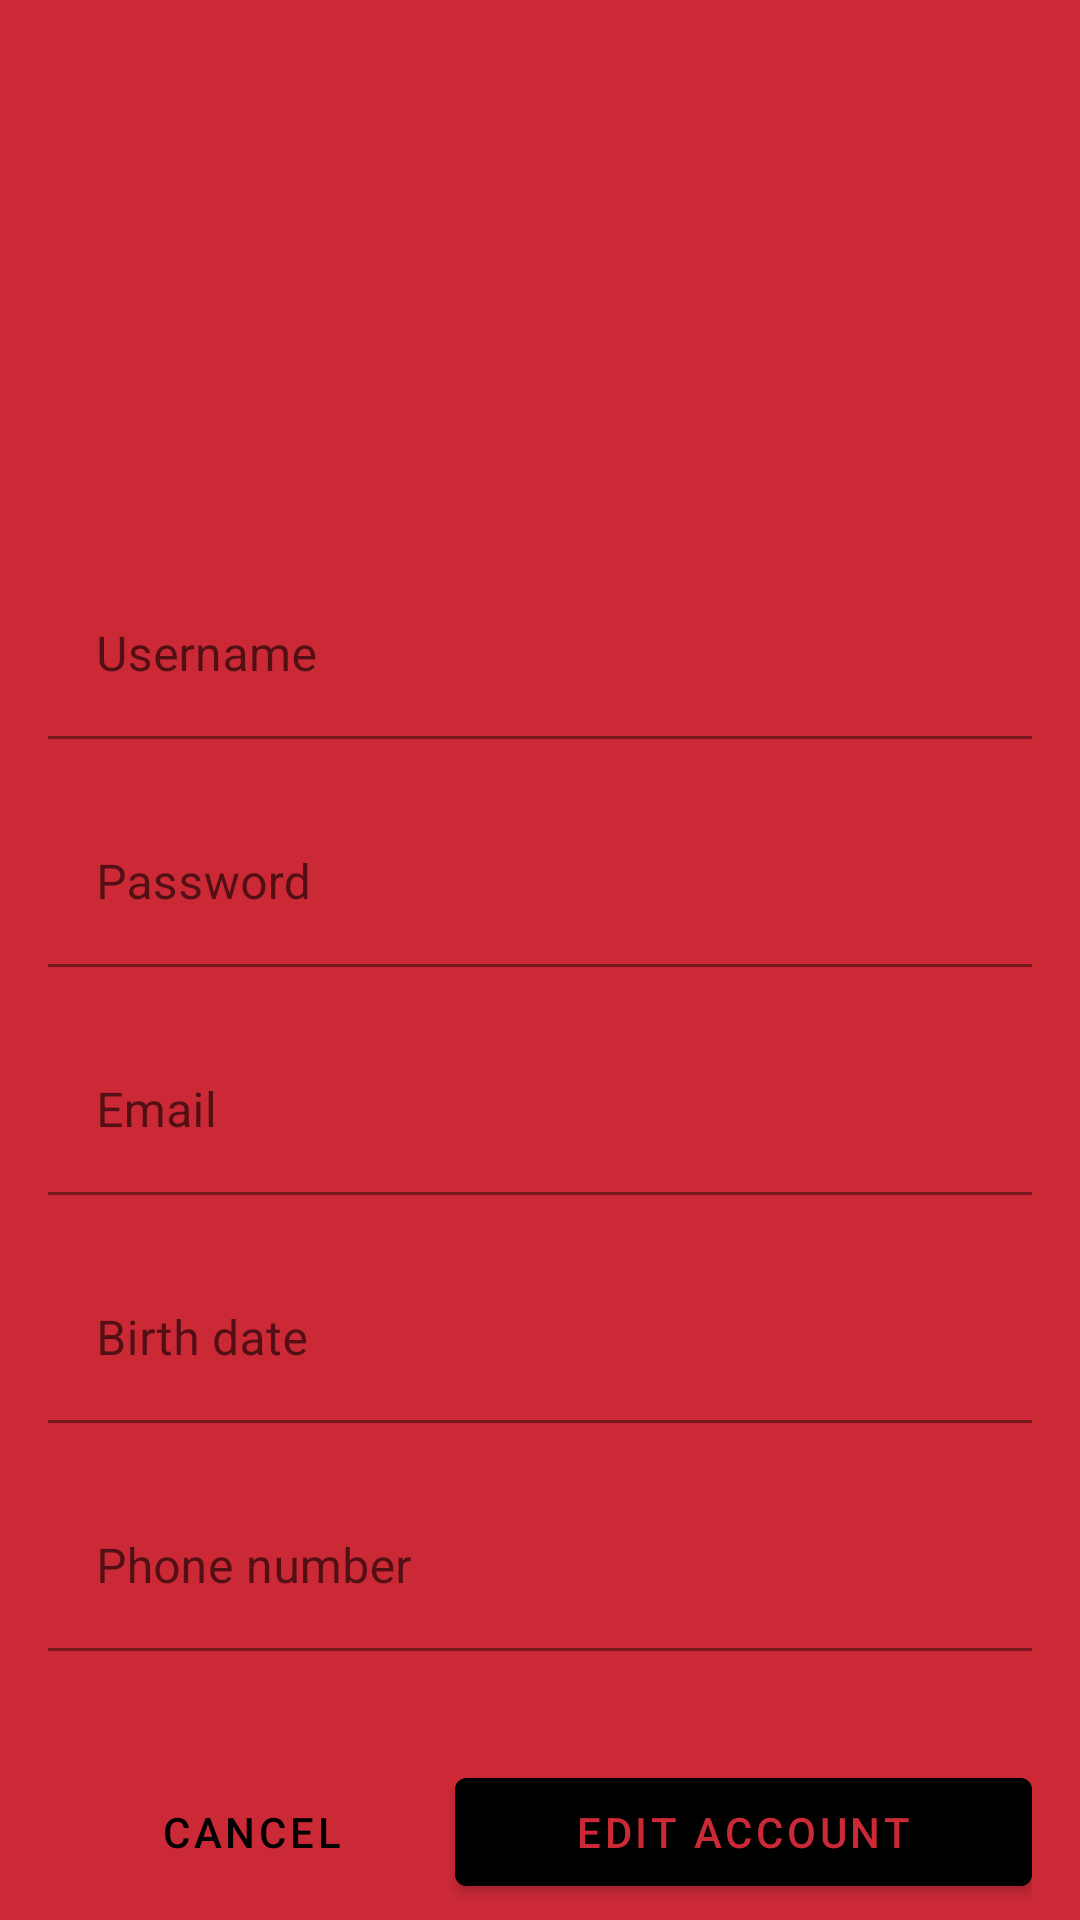

Reconstruct the res/layout file that produces this screen, plus the resources it refers to.
<!-- AndroidManifest.xml: application theme Theme.TubesPBP -->
<!-- res/layout/activity_edit_profile.xml -->
<?xml version="1.0" encoding="utf-8"?>
<androidx.constraintlayout.widget.ConstraintLayout xmlns:android="http://schemas.android.com/apk/res/android"
    xmlns:app="http://schemas.android.com/apk/res-auto"
    xmlns:tools="http://schemas.android.com/tools"
    android:layout_width="match_parent"
    android:layout_height="match_parent"
    tools:context=".EditProfileActivity"
    android:background="@color/red">

    <ImageView
        android:id="@+id/imageView2"
        android:layout_width="150dp"
        android:layout_height="150dp"
        app:layout_constraintBottom_toBottomOf="parent"
        app:layout_constraintEnd_toEndOf="parent"
        app:layout_constraintStart_toStartOf="parent"
        app:layout_constraintTop_toTopOf="parent"
        app:layout_constraintVertical_bias="0.05"
        app:srcCompat="@drawable/ic_account_circle_24"/>

    <LinearLayout
        android:id="@+id/layoutdata"
        android:layout_width="match_parent"
        android:layout_height="wrap_content"
        android:layout_marginTop="0dp"
        android:layout_marginStart="16dp"
        android:layout_marginEnd="16dp"
        android:orientation="vertical"
        android:paddingTop="16dp"
        android:paddingBottom="16dp"
        app:layout_constraintTop_toBottomOf="@id/imageView2"
        tools:layout_editor_absoluteX="16dp">

        <com.google.android.material.textfield.TextInputLayout
            android:id="@+id/inputLayoutUsername"
            android:layout_width="match_parent"
            android:layout_height="wrap_content"
            android:hint="Username"
            app:errorEnabled="true"
            android:layout_marginBottom="0dp"
            app:boxBackgroundColor="@color/red"
            app:boxStrokeColor="@color/white"
            app:hintTextColor="@color/white"
            app:boxStrokeErrorColor="@color/black"
            app:errorTextColor="@color/black">

            <com.google.android.material.textfield.TextInputEditText
                android:id="@+id/inputUsername"
                android:layout_width="match_parent"
                android:layout_height="wrap_content"
                android:inputType="text" />

        </com.google.android.material.textfield.TextInputLayout>

        <com.google.android.material.textfield.TextInputLayout
            android:id="@+id/inputLayoutPassword"
            android:layout_width="match_parent"
            android:layout_height="wrap_content"
            android:hint="Password"
            app:errorEnabled="true"
            android:layout_marginBottom="0dp"
            app:boxBackgroundColor="@color/red"
            app:boxStrokeColor="@color/white"
            app:hintTextColor="@color/white"
            app:boxStrokeErrorColor="@color/black"
            app:errorTextColor="@color/black">

            <com.google.android.material.textfield.TextInputEditText
                android:id="@+id/inputPassword"
                android:layout_width="match_parent"
                android:layout_height="wrap_content"
                android:inputType="text" />

        </com.google.android.material.textfield.TextInputLayout>

        <com.google.android.material.textfield.TextInputLayout
            android:id="@+id/inputLayoutEmail"
            android:layout_width="match_parent"
            android:layout_height="wrap_content"
            android:hint="Email"
            app:errorEnabled="true"
            android:layout_marginBottom="0dp"
            app:boxBackgroundColor="@color/red"
            app:boxStrokeColor="@color/white"
            app:hintTextColor="@color/white"
            app:boxStrokeErrorColor="@color/black"
            app:errorTextColor="@color/black">

            <com.google.android.material.textfield.TextInputEditText
                android:id="@+id/inputEmail"
                android:layout_width="match_parent"
                android:layout_height="wrap_content"
                android:inputType="text" />

        </com.google.android.material.textfield.TextInputLayout>

        <com.google.android.material.textfield.TextInputLayout
            android:id="@+id/inputLayoutTTL"
            android:layout_width="match_parent"
            android:layout_height="wrap_content"
            android:hint="Birth date"
            app:errorEnabled="true"
            android:layout_marginBottom="0dp"
            app:boxBackgroundColor="@color/red"
            app:boxStrokeColor="@color/white"
            app:hintTextColor="@color/white"
            app:boxStrokeErrorColor="@color/black"
            app:errorTextColor="@color/black">

            <com.google.android.material.textfield.TextInputEditText
                android:id="@+id/inputBirthDate"
                android:clickable="false"
                android:cursorVisible="false"
                android:focusable="false"
                android:focusableInTouchMode="false"
                android:layout_width="match_parent"
                android:layout_height="wrap_content"
                android:inputType="text" />

        </com.google.android.material.textfield.TextInputLayout>

        <com.google.android.material.textfield.TextInputLayout
            android:id="@+id/inputLayoutNoTelp"
            android:layout_width="match_parent"
            android:layout_height="wrap_content"
            android:hint="Phone number"
            app:errorEnabled="true"
            android:layout_marginBottom="0dp"
            app:boxBackgroundColor="@color/red"
            app:boxStrokeColor="@color/white"
            app:hintTextColor="@color/white"
            app:boxStrokeErrorColor="@color/black"
            app:errorTextColor="@color/black">

            <com.google.android.material.textfield.TextInputEditText
                android:id="@+id/inputPhone"
                android:layout_width="match_parent"
                android:layout_height="wrap_content"
                android:inputType="text" />

        </com.google.android.material.textfield.TextInputLayout>

    </LinearLayout>

    <LinearLayout
        android:id="@+id/layoutBtn"
        android:layout_width="0dp"
        android:layout_height="wrap_content"
        android:layout_marginTop="0dp"
        app:layout_constraintEnd_toEndOf="@+id/layoutdata"
        app:layout_constraintStart_toStartOf="@+id/layoutdata"
        app:layout_constraintTop_toBottomOf="@+id/layoutdata">

        <com.google.android.material.button.MaterialButton
            android:id="@+id/cancelBtn"
            style="@style/Widget.MaterialComponents.Button.TextButton"
            android:layout_width="wrap_content"
            android:layout_height="wrap_content"
            android:textColor="@color/black"
            android:layout_weight="1"
            android:text="Cancel"/>

        <com.google.android.material.button.MaterialButton
            android:id="@+id/btnEdit"
            android:layout_width="wrap_content"
            android:layout_height="wrap_content"
            android:backgroundTint="@color/black"
            android:textColor="@color/red"
            android:layout_weight="1"
            android:text="Edit Account"/>
    </LinearLayout>

</androidx.constraintlayout.widget.ConstraintLayout>
<!-- resources referenced by this layout -->
<resources>
  <color name="black">#FF000000</color>
  <color name="red">#CC2936</color>
  <color name="white">#FFFFFFFF</color>
  <style name="Theme.TubesPBP" parent="Theme.MaterialComponents.DayNight.NoActionBar">
          
          <item name="colorPrimary">@color/red</item>
          <item name="colorPrimaryVariant">@color/red</item>
          <item name="colorOnPrimary">@color/white</item>
          
          <item name="colorSecondary">@color/teal_200</item>
          <item name="colorSecondaryVariant">@color/teal_700</item>
          <item name="colorOnSecondary">@color/black</item>
          
          <item name="android:statusBarColor" tools:targetApi="l">?attr/colorPrimaryVariant</item>
          
      </style>
  <color name="teal_200">#FF03DAC5</color>
  <color name="teal_700">#FF018786</color>
</resources>
